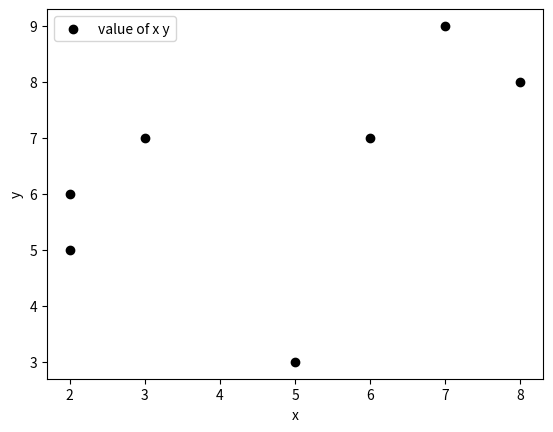

This chart was generated by the following Python code:
from matplotlib import pyplot as p
x=[2,6,8,7,3,2,5]
y=[6,7,8,9,7,5,3]
c=['k','b']
p.scatter(x,y,label="value of x y",color='k')
p.xlabel('x')
p.ylabel('y')
p.legend()
p.show()
